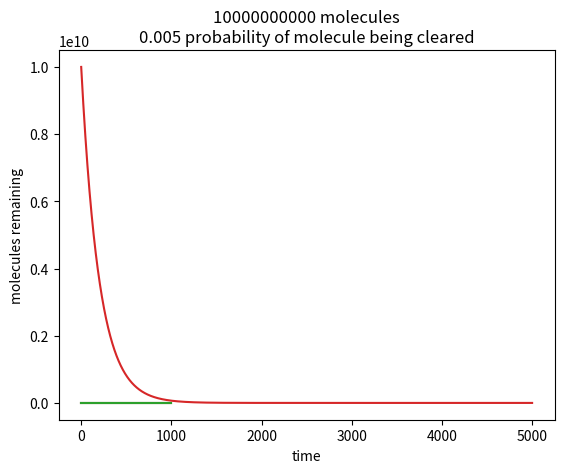

This chart was generated by the following Python code:
###The code below is based on Fig.15.26 in John Guttag's book. It demonstrates the nature of exponential decay, in specific, and exponential distribution, in general.###
##The probability of unchanged material existing at time t is given by (1-p)**t. p is the probability of an unit of material being altered in an unit of time.## 

import matplotlib.pyplot as plt

def clear(n,p,steps):
    """n: initial number of molecules.
    p: probability of a molecule being cleared.
    steps: number of unit times the process is simulated.
    n and steps are integers."""

    numRemaining=[]
    time=[]
    for s in range(steps):
        time.append(s)
        numRemaining.append(n*(1-p)**s)
    plt.figure(1)
    plt.plot(time,numRemaining)
    plt.title(str(n)+' molecules\n'+str(p)+' probability of molecule being cleared')
    plt.xlabel('time')
    plt.ylabel('molecules remaining')
    plt.show()

    return time,numRemaining

##Self-Test Code##
clear(1000,0.02,1000)
clear(1000,0.01,1000)
clear(1000,0.005,1000)
clear(10000000000,0.005,5000)
